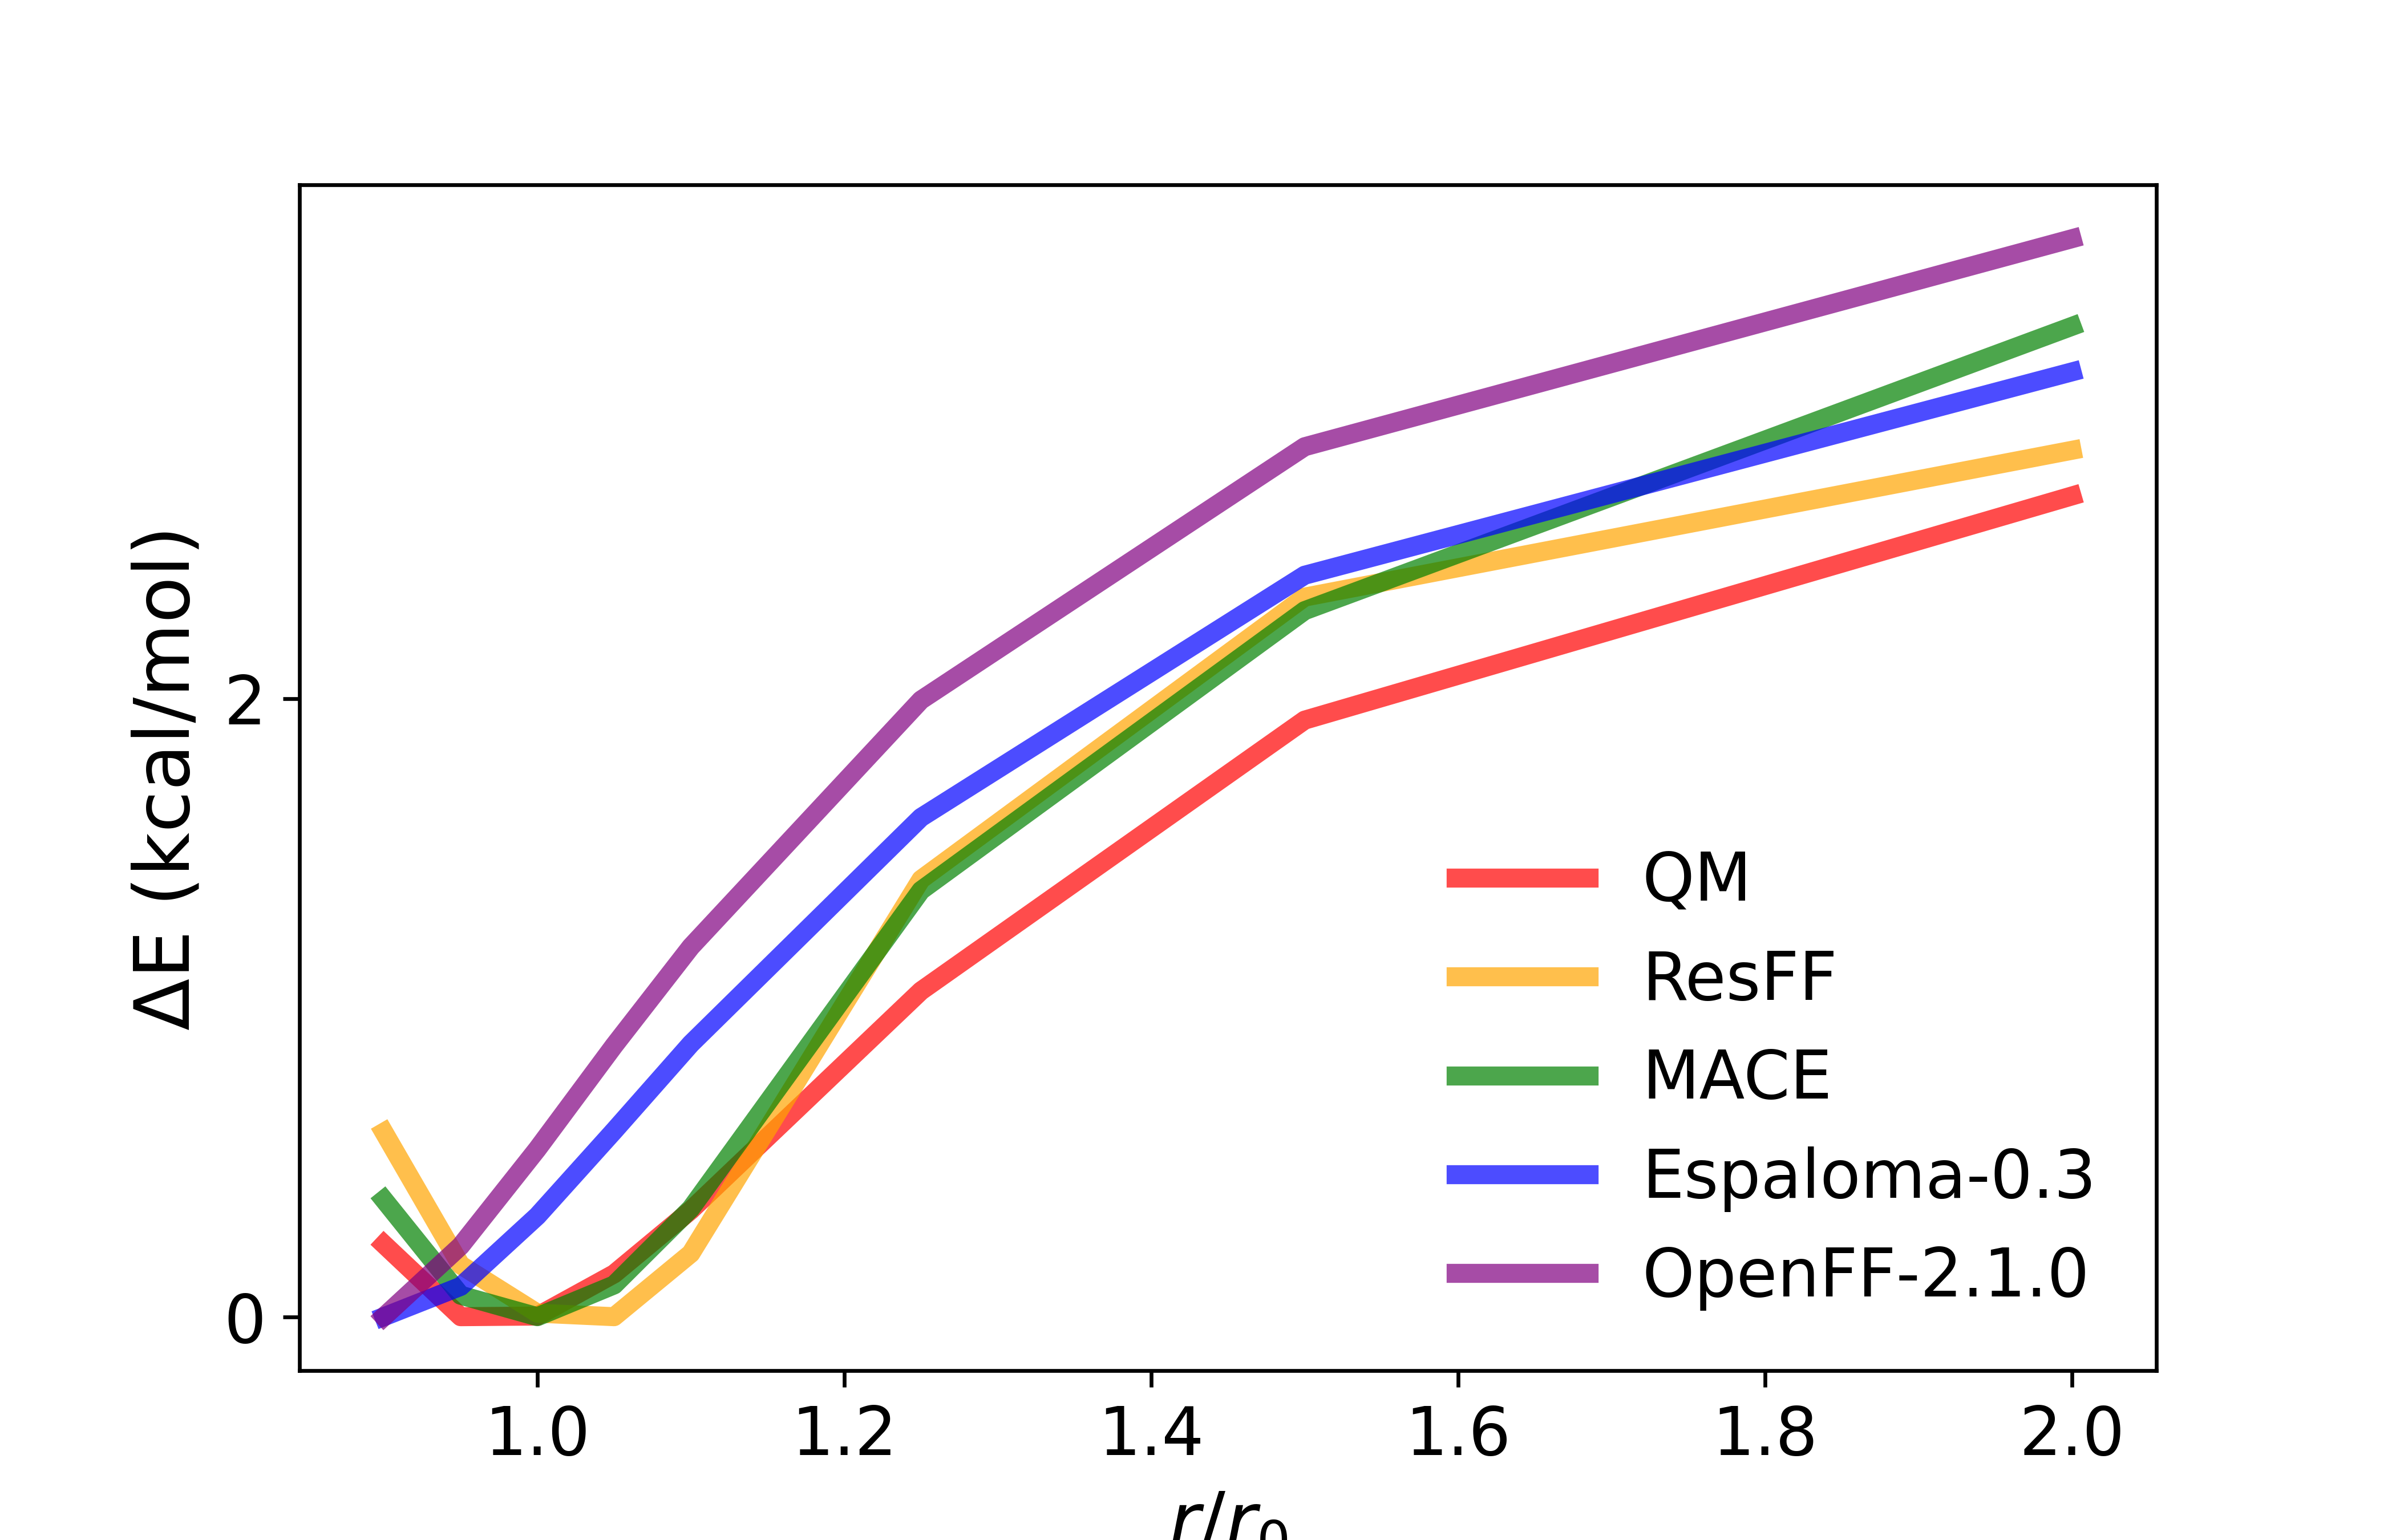

Source data for this figure (header and first rows):
scan, name, ccsd(t), ccsd(t)_relative, resff_relative, wb97m, mace_relative, esp_relative, openff_relative
0.9, MeNH2MeOH090, -2.81, 0.23, 0.5973, -211.7, 0.3787, 0, 0
0.95, MeNH2MeOH095, -3.04, 0, 0.1676, -211.7, 0.0695, 0.09802, 0.2292
1, MeNH2MeOH100, -3.04, 0, 0.0114, -211.7, 0, 0.3262, 0.5429
1.05, MeNH2MeOH105, -2.9, 0.14, 0, -211.7, 0.1028, 0.6019, 0.8777
1.1, MeNH2MeOH110, -2.69, 0.35, 0.2047, -211.7, 0.3502, 0.8833, 1.197
1.25, MeNH2MeOH125, -1.98, 1.06, 1.416, -211.7, 1.38, 1.616, 1.996
1.5, MeNH2MeOH150, -1.1, 1.94, 2.33, -211.7, 2.286, 2.401, 2.817
2, MeNH2MeOH200, -0.39, 2.65, 2.805, -211.7, 3.206, 3.059, 3.49
